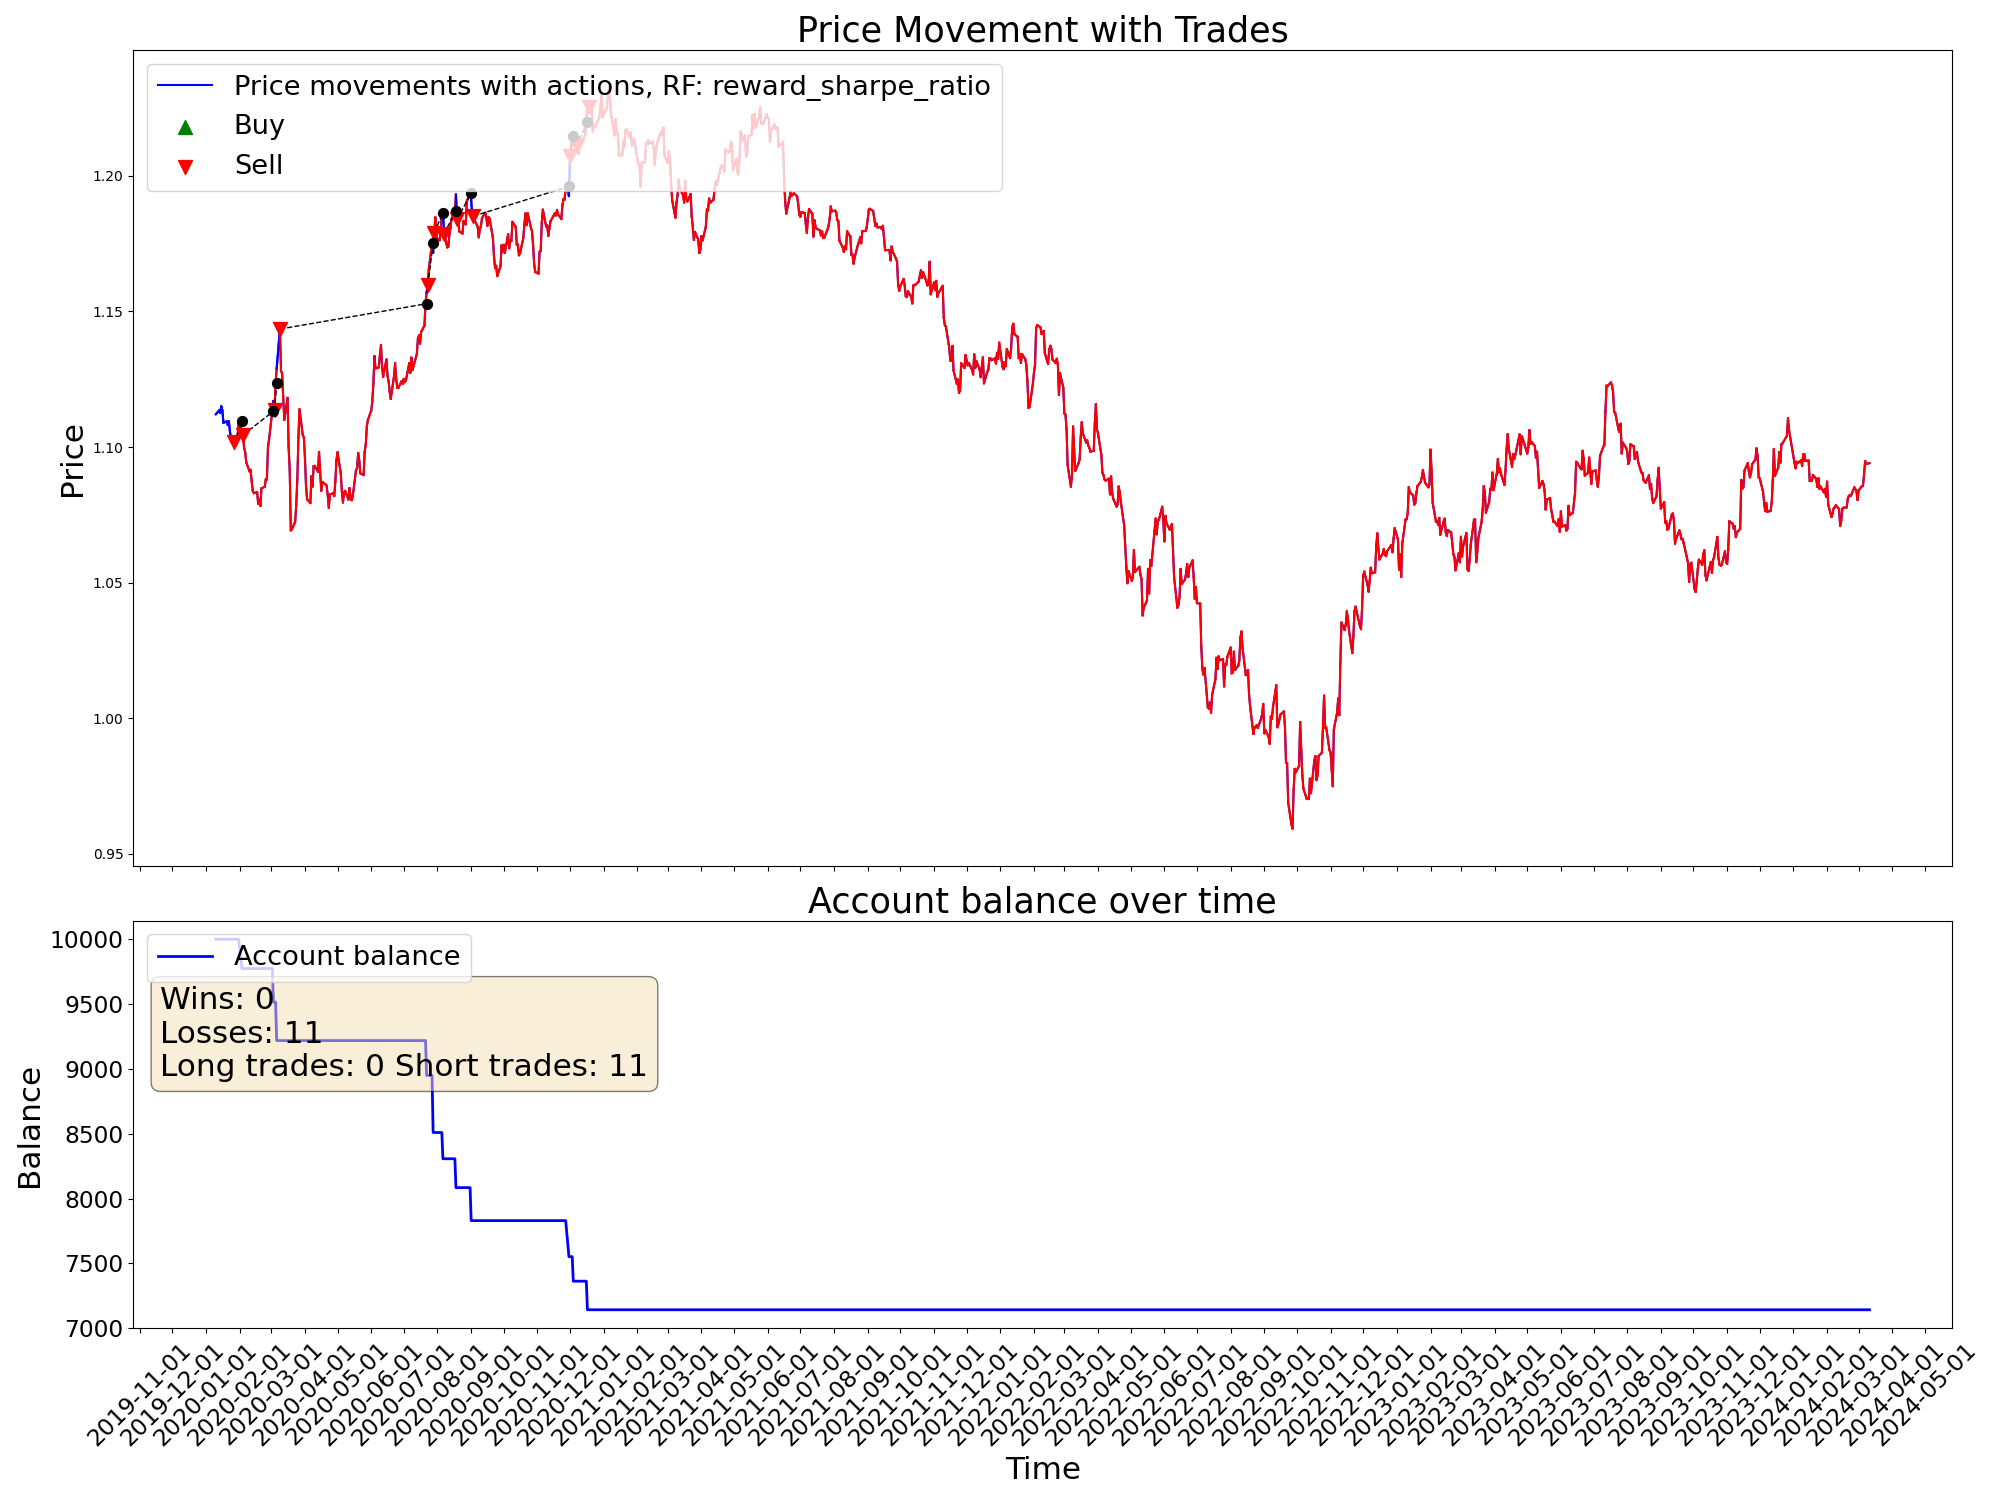

The table this chart was drawn from, first rows:
time, open, high, low, close, tick_volume, actDir, actRisk, eReward, eAccBalance, eWins, eLosses, pType, pOpenPrice, pSLPrice, pTPPrice, pProfit
2020-01-10, 1.111, 1.113, 1.109, 1.112, 37813, 0.0, 0.0, 0.0, 10000, 0, 0, 0, 0.0, 0.0, 0.0, 0.0
2020-01-13, 1.111, 1.115, 1.111, 1.114, 31473, 0.0, 0.0, 0.0, 10000, 0, 0, 0, 0.0, 0.0, 0.0, 0.0
2020-01-14, 1.113, 1.114, 1.11, 1.113, 38939, 0.0, 0.0, 0.0, 10000, 0, 0, 0, 0.0, 0.0, 0.0, 0.0
2020-01-15, 1.113, 1.116, 1.112, 1.115, 35122, 0.0, 0.0, 0.0, 10000, 0, 0, 0, 0.0, 0.0, 0.0, 0.0
2020-01-16, 1.115, 1.117, 1.113, 1.114, 36264, 0.0, 0.0, 0.0, 10000, 0, 0, 0, 0.0, 0.0, 0.0, 0.0
2020-01-17, 1.114, 1.114, 1.109, 1.109, 33691, 0.0, 0.0, 0.0, 10000, 0, 0, 0, 0.0, 0.0, 0.0, 0.0
2020-01-20, 1.109, 1.11, 1.108, 1.109, 26733, 0.0, 0.0, 0.0, 10000, 0, 0, 0, 0.0, 0.0, 0.0, 0.0
2020-01-21, 1.109, 1.112, 1.108, 1.108, 32597, 0.0, 0.0, 0.0, 10000, 0, 0, 0, 0.0, 0.0, 0.0, 0.0
2020-01-22, 1.108, 1.11, 1.107, 1.109, 30658, 0.0, 0.0, 0.0, 10000, 0, 0, 0, 0.0, 0.0, 0.0, 0.0
2020-01-23, 1.109, 1.111, 1.104, 1.106, 38646, 0.0, 0.0, 0.0, 10000, 0, 0, 0, 0.0, 0.0, 0.0, 0.0
2020-01-24, 1.105, 1.106, 1.102, 1.103, 32613, 0.0, 0.0, 0.0, 10000, 0, 0, 0, 0.0, 0.0, 0.0, 0.0
2020-01-27, 1.103, 1.104, 1.101, 1.102, 34531, -1.0, -1.0, 0.0, 10000, 0, 0, 2, 1.102, 1.109, 0.0, 0.0
2020-01-28, 1.102, 1.103, 1.1, 1.102, 28711, -0.6344, -0.6344, 0.0, 10000, 0, 0, 2, 1.102, 1.109, 0.0, 0.0
2020-01-29, 1.102, 1.103, 1.099, 1.101, 29004, -0.9406, -0.9406, 0.0, 10000, 0, 0, 2, 1.102, 1.109, 0.0, 0.0
2020-01-30, 1.101, 1.104, 1.1, 1.103, 36078, -0.573, -0.573, 0.0, 10000, 0, 0, 2, 1.102, 1.109, 0.0, 0.0
2020-01-31, 1.103, 1.11, 1.102, 1.109, 37996, -1.0, -1.0, 0.0, 10000, 0, 0, 2, 1.102, 1.109, 0.0, 0.0
2020-02-03, 1.109, 1.109, 1.104, 1.106, 37051, -1.0, -1.0, 0.0, 9774, 0, 1, 0, 0.0, 0.0, 0.0, -226.2
2020-02-04, 1.106, 1.106, 1.103, 1.104, 31630, -0.7076, -0.7076, 0.0, 9774, 0, 1, 2, 1.104, 1.112, 0.0, 0.0
2020-02-05, 1.104, 1.105, 1.099, 1.1, 34554, -0.9762, -0.9762, 0.0, 9774, 0, 1, 2, 1.104, 1.112, 0.0, 0.0
2020-02-06, 1.1, 1.101, 1.096, 1.098, 29458, -0.8725, -0.8725, 0.0, 9774, 0, 1, 2, 1.104, 1.112, 0.0, 0.0
2020-02-07, 1.098, 1.099, 1.094, 1.094, 36405, -0.8738, -0.8738, 0.0, 9774, 0, 1, 2, 1.104, 1.112, 0.0, 0.0
2020-02-10, 1.094, 1.096, 1.091, 1.091, 29465, -0.7521, -0.7521, 0.0, 9774, 0, 1, 2, 1.104, 1.112, 0.0, 0.0
2020-02-11, 1.091, 1.093, 1.089, 1.092, 31112, -0.6761, -0.6761, 0.0, 9774, 0, 1, 2, 1.104, 1.112, 0.0, 0.0
2020-02-12, 1.092, 1.093, 1.087, 1.087, 31552, -1.0, -1.0, 0.0, 9774, 0, 1, 2, 1.104, 1.112, 0.0, 0.0
2020-02-13, 1.087, 1.089, 1.083, 1.084, 34163, -0.7373, -0.7373, 0.0, 9774, 0, 1, 2, 1.104, 1.112, 0.0, 0.0
2020-02-14, 1.084, 1.086, 1.083, 1.083, 30592, -1.0, -1.0, 0.0, 9774, 0, 1, 2, 1.104, 1.112, 0.0, 0.0
2020-02-17, 1.084, 1.085, 1.083, 1.083, 21656, -0.8366, -0.8366, 0.0, 9774, 0, 1, 2, 1.104, 1.112, 0.0, 0.0
2020-02-18, 1.084, 1.084, 1.079, 1.079, 35077, -1.0, -1.0, 0.0, 9774, 0, 1, 2, 1.104, 1.112, 0.0, 0.0
2020-02-19, 1.079, 1.081, 1.078, 1.081, 33213, -0.4979, -0.4979, 0.0, 9774, 0, 1, 2, 1.104, 1.112, 0.0, 0.0
2020-02-20, 1.08, 1.082, 1.078, 1.078, 42647, -0.8616, -0.8616, 0.0, 9774, 0, 1, 2, 1.104, 1.112, 0.0, 0.0
2020-02-21, 1.078, 1.086, 1.078, 1.085, 43062, -1.0, -1.0, 0.0, 9774, 0, 1, 2, 1.104, 1.112, 0.0, 0.0
2020-02-24, 1.081, 1.087, 1.081, 1.085, 62281, -1.0, -1.0, 0.0, 9774, 0, 1, 2, 1.104, 1.112, 0.0, 0.0
2020-02-25, 1.085, 1.089, 1.083, 1.088, 63518, -0.5552, -0.5552, 0.0, 9774, 0, 1, 2, 1.104, 1.112, 0.0, 0.0
2020-02-26, 1.088, 1.091, 1.086, 1.088, 68962, -1.0, -1.0, 0.0, 9774, 0, 1, 2, 1.104, 1.112, 0.0, 0.0
2020-02-27, 1.088, 1.101, 1.088, 1.1, 82745, -0.7843, -0.7843, 0.0, 9774, 0, 1, 2, 1.104, 1.112, 0.0, 0.0
2020-02-28, 1.1, 1.105, 1.095, 1.103, 108228, -0.6107, -0.6107, 0.0, 9774, 0, 1, 2, 1.104, 1.112, 0.0, 0.0
2020-03-02, 1.104, 1.118, 1.104, 1.113, 119457, -1.0, -1.0, 0.0, 9774, 0, 1, 2, 1.104, 1.112, 0.0, 0.0
2020-03-03, 1.113, 1.121, 1.11, 1.117, 112120, -0.4311, -0.4311, 0.0, 9514, 0, 2, 0, 0.0, 0.0, 0.0, -259.6
2020-03-04, 1.117, 1.119, 1.11, 1.113, 76253, -1.0, -1.0, 0.0, 9514, 0, 2, 2, 1.113, 1.121, 0.0, 0.0
2020-03-05, 1.113, 1.124, 1.112, 1.124, 69448, -0.1655, -0.1655, 0.0, 9514, 0, 2, 2, 1.113, 1.121, 0.0, 0.0
2020-03-06, 1.124, 1.135, 1.121, 1.129, 124497, -0.6727, -0.6727, 0.0, 9218, 0, 3, 0, 0.0, 0.0, 0.0, -295.8
2020-03-09, 1.135, 1.15, 1.133, 1.144, 190616, -0.9, -0.9, 0.0, 9218, 0, 3, 2, 1.144, 1.151, 0.0, 0.0
2020-03-10, 1.144, 1.146, 1.127, 1.128, 176830, -1.0, -1.0, 0.0, 9218, 0, 3, 2, 1.144, 1.151, 0.0, 0.0
2020-03-11, 1.128, 1.137, 1.126, 1.127, 127610, -1.0, -1.0, 0.0, 9218, 0, 3, 2, 1.144, 1.151, 0.0, 0.0
2020-03-12, 1.127, 1.133, 1.106, 1.119, 173869, -1.0, -1.0, 0.0, 9218, 0, 3, 2, 1.144, 1.151, 0.0, 0.0
2020-03-13, 1.118, 1.122, 1.106, 1.11, 168391, -0.7553, -0.7553, 0.0, 9218, 0, 3, 2, 1.144, 1.151, 0.0, 0.0
2020-03-16, 1.106, 1.124, 1.106, 1.118, 207892, -1.0, -1.0, 0.0, 9218, 0, 3, 2, 1.144, 1.151, 0.0, 0.0
2020-03-17, 1.118, 1.119, 1.095, 1.1, 171610, -1.0, -1.0, 0.0, 9218, 0, 3, 2, 1.144, 1.151, 0.0, 0.0
2020-03-18, 1.1, 1.105, 1.08, 1.092, 193670, -0.9271, -0.9271, 0.0, 9218, 0, 3, 2, 1.144, 1.151, 0.0, 0.0
2020-03-19, 1.091, 1.098, 1.066, 1.069, 213886, -0.7337, -0.7337, 0.0, 9218, 0, 3, 2, 1.144, 1.151, 0.0, 0.0
2020-03-20, 1.069, 1.083, 1.064, 1.07, 234562, -1.0, -1.0, 0.0, 9218, 0, 3, 2, 1.144, 1.151, 0.0, 0.0
2020-03-23, 1.07, 1.083, 1.064, 1.072, 209225, -1.0, -1.0, 0.0, 9218, 0, 3, 2, 1.144, 1.151, 0.0, 0.0
2020-03-24, 1.072, 1.089, 1.072, 1.079, 170597, -1.0, -1.0, 0.0, 9218, 0, 3, 2, 1.144, 1.151, 0.0, 0.0
2020-03-25, 1.079, 1.089, 1.076, 1.088, 151347, -0.751, -0.751, 0.0, 9218, 0, 3, 2, 1.144, 1.151, 0.0, 0.0
2020-03-26, 1.088, 1.106, 1.087, 1.103, 162837, -0.7963, -0.7963, 0.0, 9218, 0, 3, 2, 1.144, 1.151, 0.0, 0.0
2020-03-27, 1.103, 1.115, 1.095, 1.114, 149500, -1.0, -1.0, 0.0, 9218, 0, 3, 2, 1.144, 1.151, 0.0, 0.0
2020-03-30, 1.112, 1.114, 1.101, 1.104, 131052, -1.0, -1.0, 0.0, 9218, 0, 3, 2, 1.144, 1.151, 0.0, 0.0
2020-03-31, 1.104, 1.105, 1.093, 1.104, 150863, -0.9858, -0.9858, 0.0, 9218, 0, 3, 2, 1.144, 1.151, 0.0, 0.0
2020-04-01, 1.103, 1.104, 1.09, 1.096, 117134, -1.0, -1.0, 0.0, 9218, 0, 3, 2, 1.144, 1.151, 0.0, 0.0
2020-04-02, 1.096, 1.097, 1.082, 1.086, 122763, -0.9865, -0.9865, 0.0, 9218, 0, 3, 2, 1.144, 1.151, 0.0, 0.0
... 1,022 more rows
